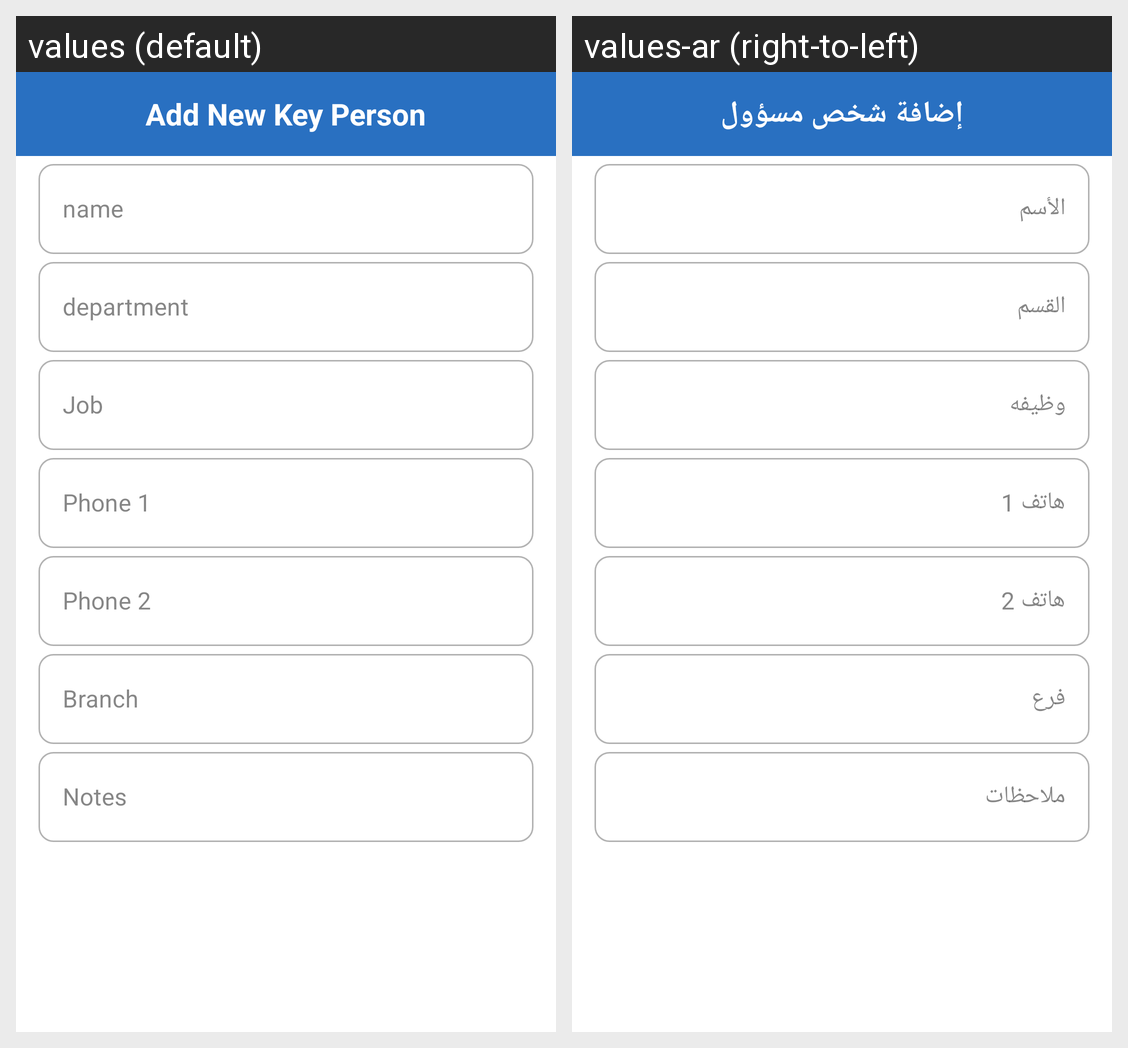

Strings drawn on this Android screen and how each of the app's shown locales translates them:
Android screen res/layout/add_new_key_person.xml rendered under 2 locales, left to right: values (default), values-ar (right-to-left). Device: Nexus 5 (rendered at 1080×1920; each locale shown at half size, 540×960, under a caption strip naming it); theme AppTheme.
Strings drawn on this screen, with the default value and each locale's value (text and hints the layout hard-codes, and strings that could not be matched under every locale, appear in the picture but are not listed):

add_new_key_person
  values: Add New Key Person
  values-ar: إضافة شخص مسؤول

name
  values: name
  values-ar: الأسم

department_text
  values: department
  values-ar: القسم

job
  values: Job
  values-ar: وظيفه

phone_1
  values: Phone 1
  values-ar: هاتف 1

phone_2
  values: Phone 2
  values-ar: هاتف 2

branch
  values: Branch
  values-ar: فرع

notes
  values: Notes
  values-ar: ملاحظات
